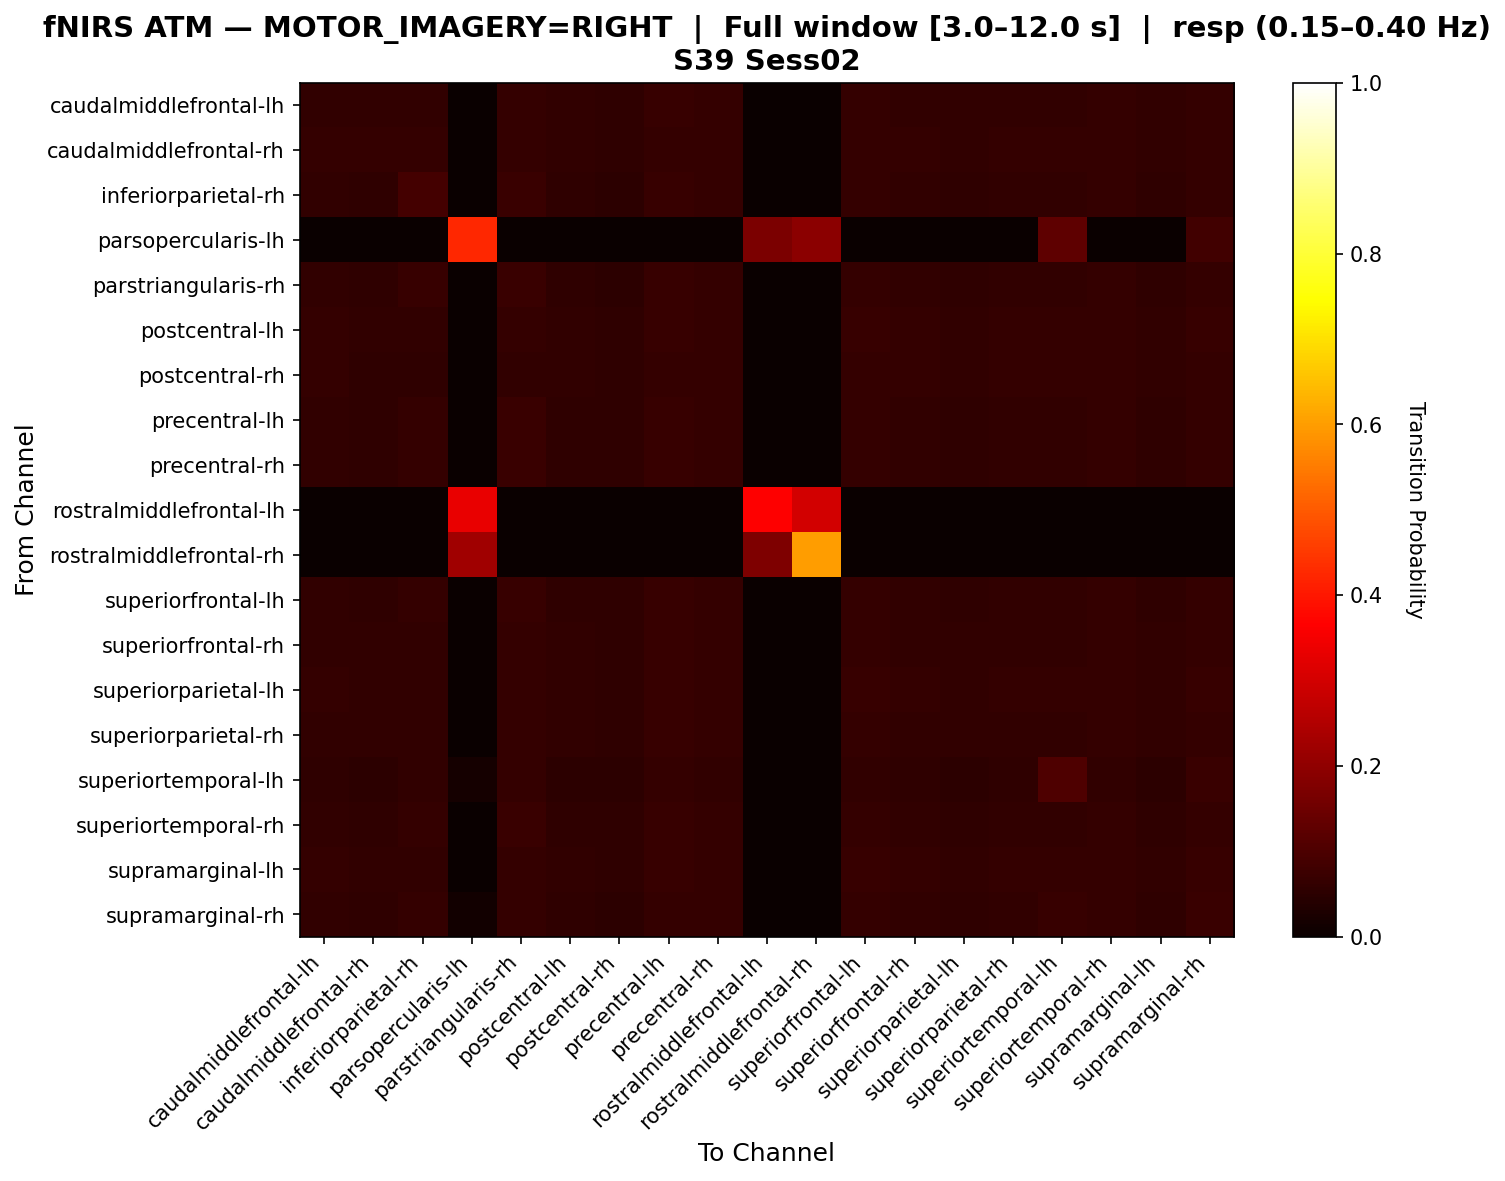

The data file committed next to this chart (first rows):
, caudalmiddlefrontal-lh, caudalmiddlefrontal-rh, inferiorparietal-rh, parsopercularis-lh, parstriangularis-rh, postcentral-lh, postcentral-rh, precentral-lh, precentral-rh, rostralmiddlefrontal-lh, rostralmiddlefrontal-rh, superiorfrontal-lh, superiorfrontal-rh, superiorparietal-lh, superiorparietal-rh, superiortemporal-lh, superiortemporal-rh, supramarginal-lh, supramarginal-rh
caudalmiddlefrontal-lh, 0.06231, 0.05919, 0.06231, 0.0, 0.06542, 0.05919, 0.05607, 0.06854, 0.06542, 0.0, 0.0, 0.06542, 0.06231, 0.05919, 0.06231, 0.06231, 0.06542, 0.05919, 0.06542
caudalmiddlefrontal-rh, 0.06272, 0.06272, 0.06272, 0.0, 0.0662, 0.05923, 0.05575, 0.0662, 0.06272, 0.0, 0.0, 0.0662, 0.06272, 0.05923, 0.06272, 0.06272, 0.06272, 0.05923, 0.0662
inferiorparietal-rh, 0.0597, 0.05597, 0.08955, 0.0, 0.0709, 0.05597, 0.05224, 0.06716, 0.06343, 0.003731, 0.0, 0.06343, 0.0597, 0.05597, 0.0597, 0.0597, 0.06343, 0.05597, 0.06343
parsopercularis-lh, 0.0, 0.0, 0.0, 0.4255, 0.0, 0.0, 0.0, 0.0, 0.0, 0.1702, 0.1915, 0.0, 0.0, 0.0, 0.0, 0.1277, 0.0, 0.0, 0.08511
parstriangularis-rh, 0.06122, 0.05782, 0.06803, 0.0, 0.07143, 0.05782, 0.05442, 0.06803, 0.06463, 0.003401, 0.0, 0.06463, 0.06122, 0.05782, 0.06122, 0.06122, 0.06463, 0.05782, 0.06463
postcentral-lh, 0.06329, 0.06013, 0.06013, 0.0, 0.06329, 0.06013, 0.05696, 0.06646, 0.06329, 0.0, 0.0, 0.06646, 0.06329, 0.06013, 0.06329, 0.06329, 0.06329, 0.06013, 0.06646
postcentral-rh, 0.06462, 0.05846, 0.05538, 0.0, 0.06154, 0.06154, 0.05846, 0.06462, 0.06462, 0.0, 0.0, 0.06462, 0.06462, 0.06154, 0.06462, 0.06462, 0.06462, 0.06154, 0.06462
precentral-lh, 0.06149, 0.05825, 0.06472, 0.0, 0.0712, 0.05825, 0.05502, 0.06796, 0.06472, 0.003236, 0.0, 0.06472, 0.06149, 0.05825, 0.06149, 0.06149, 0.06472, 0.05825, 0.06472
precentral-rh, 0.06169, 0.05844, 0.06494, 0.0, 0.07143, 0.05844, 0.05519, 0.06818, 0.06494, 0.0, 0.0, 0.06494, 0.06169, 0.05844, 0.06169, 0.06169, 0.06494, 0.05844, 0.06494
rostralmiddlefrontal-lh, 0.0, 0.0, 0.0, 0.3333, 0.0, 0.0, 0.0, 0.0, 0.0, 0.3667, 0.3, 0.0, 0.0, 0.0, 0.0, 0.0, 0.0, 0.0, 0.0
rostralmiddlefrontal-rh, 0.0, 0.0, 0.0, 0.225, 0.0, 0.0, 0.0, 0.0, 0.0, 0.175, 0.6, 0.0, 0.0, 0.0, 0.0, 0.0, 0.0, 0.0, 0.0
superiorfrontal-lh, 0.06169, 0.05844, 0.06494, 0.0, 0.06818, 0.05844, 0.05519, 0.06818, 0.06494, 0.003247, 0.0, 0.06494, 0.06169, 0.05844, 0.06169, 0.06169, 0.06494, 0.05844, 0.06494
superiorfrontal-rh, 0.06231, 0.05919, 0.06231, 0.0, 0.06542, 0.05919, 0.05607, 0.06854, 0.06542, 0.0, 0.0, 0.06542, 0.06231, 0.05919, 0.06231, 0.06231, 0.06542, 0.05919, 0.06542
superiorparietal-lh, 0.06329, 0.06013, 0.06013, 0.0, 0.06329, 0.06013, 0.05696, 0.06646, 0.06329, 0.0, 0.0, 0.06646, 0.06329, 0.06013, 0.06329, 0.06329, 0.06329, 0.06013, 0.06646
superiorparietal-rh, 0.06231, 0.05919, 0.06231, 0.0, 0.06542, 0.05919, 0.05607, 0.06854, 0.06542, 0.0, 0.0, 0.06542, 0.06231, 0.05919, 0.06231, 0.06231, 0.06542, 0.05919, 0.06542
superiortemporal-lh, 0.05706, 0.05405, 0.06006, 0.01802, 0.06306, 0.05405, 0.05105, 0.06306, 0.06006, 0.0, 0.0, 0.06006, 0.05706, 0.05405, 0.05706, 0.1051, 0.06006, 0.05405, 0.07207
superiortemporal-rh, 0.06169, 0.05844, 0.06494, 0.0, 0.07143, 0.05844, 0.05519, 0.06818, 0.06494, 0.0, 0.0, 0.06494, 0.06169, 0.05844, 0.06169, 0.06169, 0.06494, 0.05844, 0.06494
supramarginal-lh, 0.06329, 0.06013, 0.06013, 0.0, 0.06329, 0.06013, 0.05696, 0.06646, 0.06329, 0.0, 0.0, 0.06646, 0.06329, 0.06013, 0.06329, 0.06329, 0.06329, 0.06013, 0.06646
supramarginal-rh, 0.05975, 0.0566, 0.06289, 0.01258, 0.06604, 0.0566, 0.05346, 0.06604, 0.06289, 0.003145, 0.0, 0.06289, 0.05975, 0.0566, 0.05975, 0.06918, 0.06289, 0.0566, 0.07233
